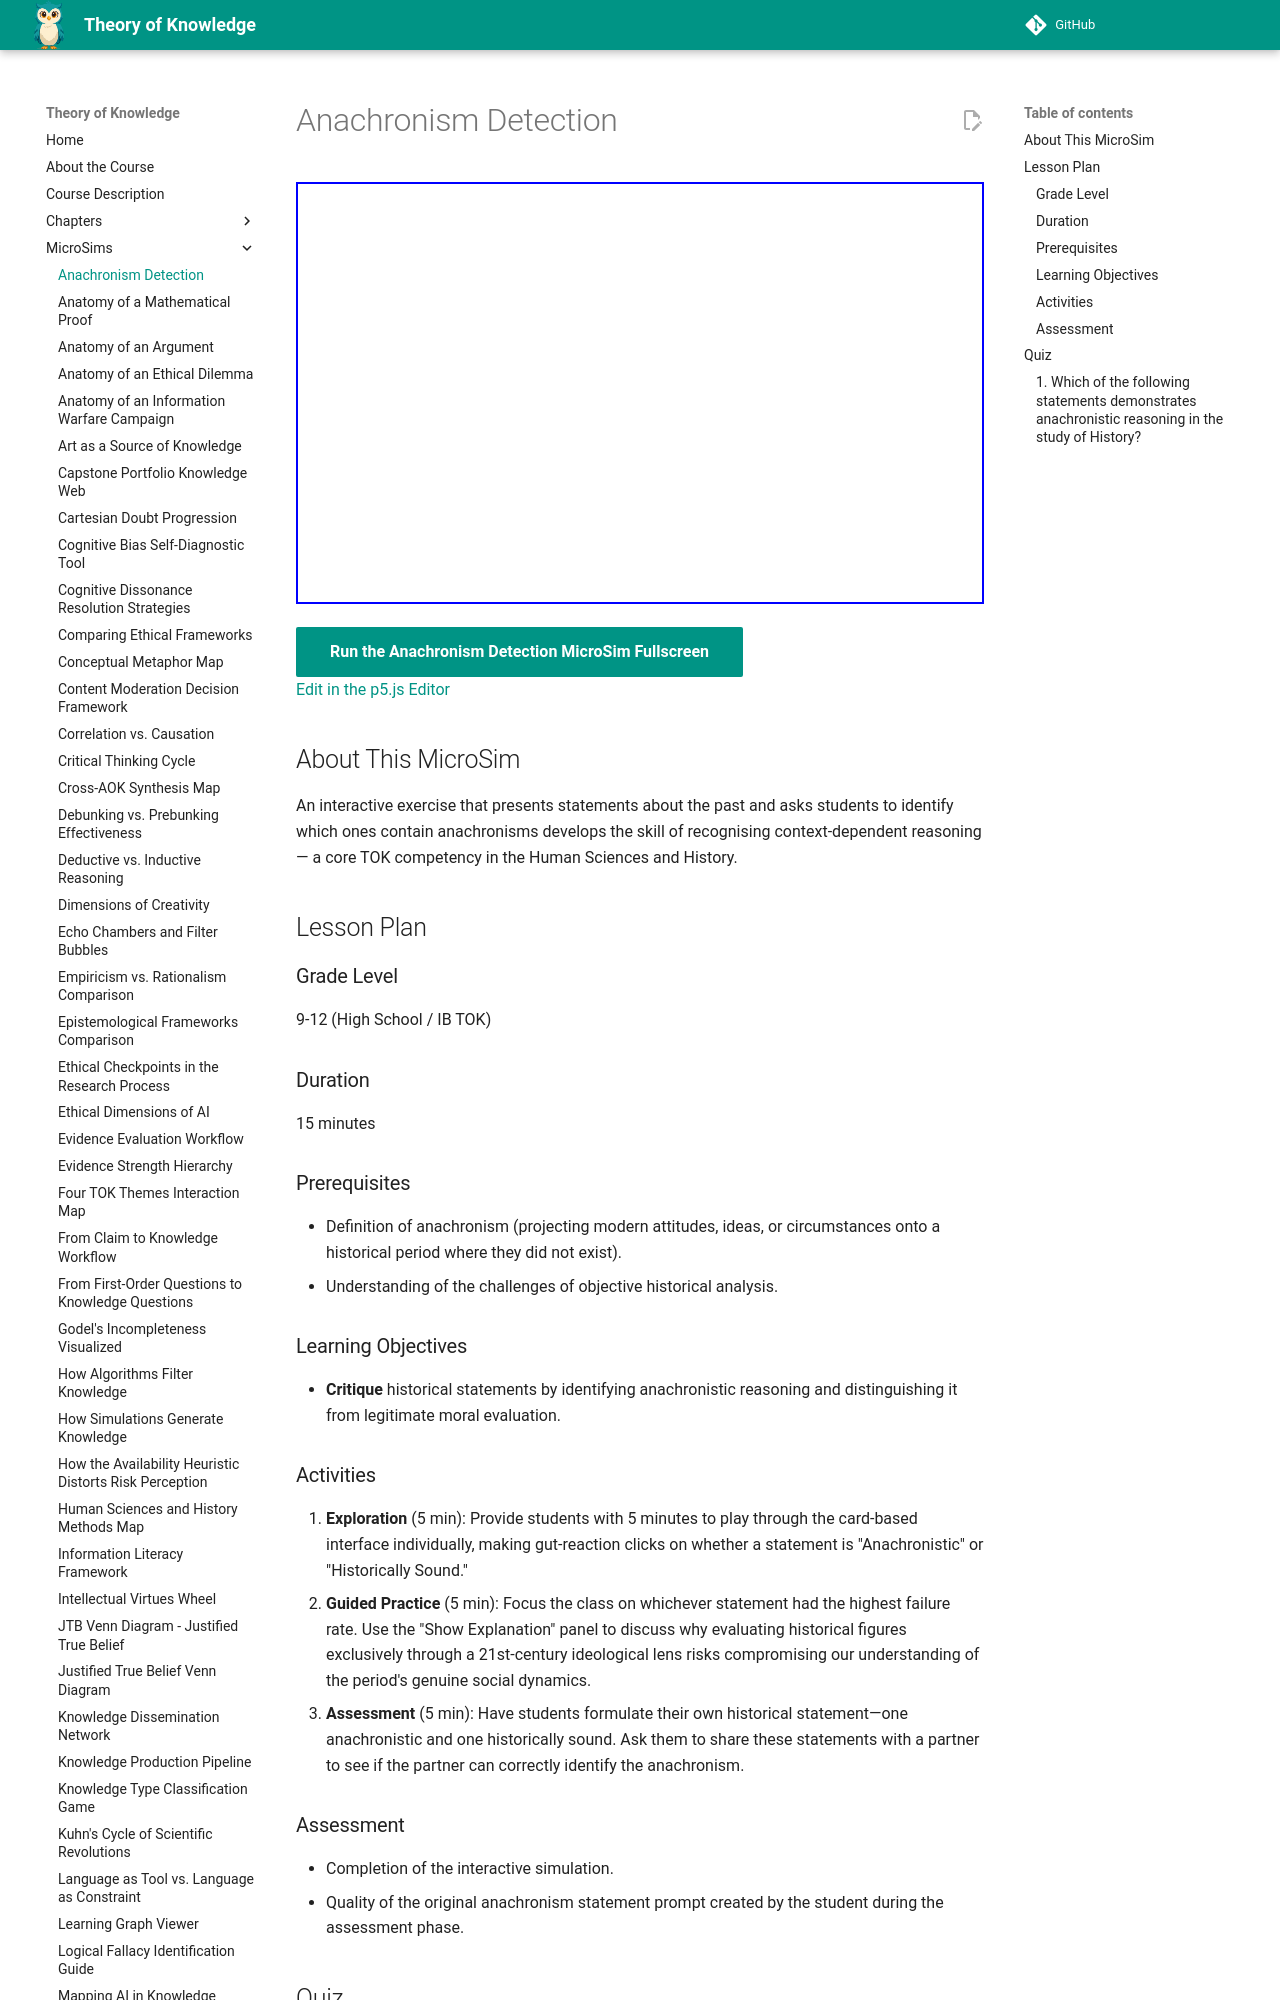

repository: dmccreary/theory-of-knowledge · page: sims/anachronism-detection/index.html · generator: mkdocs

---
title: Anachronism Detection
description: Critique historical statements by identifying anachronistic reasoning and distinguishing it from legitimate moral evaluation.
image: /sims/anachronism-detection/anachronism-detection.png
og:image: /sims/anachronism-detection/anachronism-detection.png
twitter:image: /sims/anachronism-detection/anachronism-detection.png
social:
   cards: false
quality_score: 0
---

# Anachronism Detection

<iframe src="main.html" height="422" width="100%" scrolling="no"></iframe>

[Run the Anachronism Detection MicroSim Fullscreen](./main.html){ .md-button .md-button--primary }
<br/>
[Edit in the p5.js Editor](https://editor.p5js.org/)

## About This MicroSim

An interactive exercise that presents statements about the past and asks students to identify which ones contain anachronisms develops the skill of recognising context-dependent reasoning — a core TOK competency in the Human Sciences and History.

## Lesson Plan

### Grade Level
9-12 (High School / IB TOK)

### Duration
15 minutes

### Prerequisites
- Definition of anachronism (projecting modern attitudes, ideas, or circumstances onto a historical period where they did not exist).
- Understanding of the challenges of objective historical analysis.

### Learning Objectives
- **Critique** historical statements by identifying anachronistic reasoning and distinguishing it from legitimate moral evaluation.
